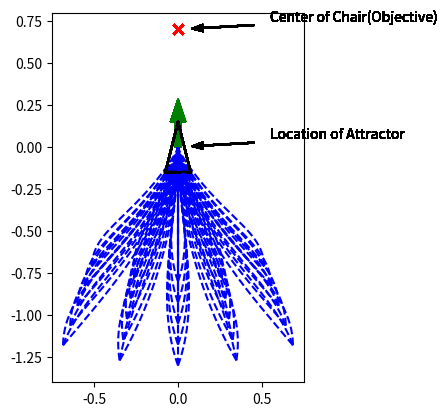

This figure's Python source:
# -*- coding: utf-8 -*-
# [redacted]
# @Date:   2019-10-10 22:40:46
# [redacted]
# @Last Modified time: 2019-10-16 17:49:03

import matplotlib.pyplot as plt
import numpy as np
from random import random

x_camera_traj, y_camera_traj = [], []
x_center_traj, y_center_traj = [], []
Rho = []
Alpha = []
Beta = []
AlphaStar = []
AlphaDot = [0]
BetaDot = [0]

V = [0]
W = [0]
A_V = []
A_W = []
FOV = []
C_FOV = []
L_FOV = []
R_FOV = []

v_threshold = 25
w_threshold = 5
a_v_threshold = 5
a_w_threshold = 4

Kp_rho = 0.5 # depends on the real Qolo's speed
# K4 = 3.21
# K = [8.31,6.42] 
# K4 = 1.43
# K = [6.57,2.86]
K4 = 4.85
# K = [5.6, 1.06]
# K4 = 0.53
K = [2, 2.72] 
# K = [4.36, 0.85]
Kp_alpha = K[0] #15
Kp_beta = K[1] #2   # 3 is better than 5 or 10 or 15
dt = 0.01
chair_width = 0.5
chair_length = 0.5
safe_distance = 0.45 # distanc between attractor and chair's front edge


original = 0
sequence = 5
A = [original] * sequence
B = [original] * sequence

ax = plt.gca()
ax.set_aspect(1)

# fig = plt.figure(figsize=(6, 6))

def chair_info(chair):
    x_goal = chair[0]
    y_goal = chair[1]
    theta_goal = chair[2]
    F_x_chair = x_goal + safe_distance * np.cos(theta_goal)
    F_y_chair = y_goal + safe_distance * np.sin(theta_goal)
    L_x_chair = F_x_chair + chair_width / 2 * np.cos(theta_goal + np.pi/2)
    L_y_chair = F_y_chair + chair_width / 2 * np.sin(theta_goal + np.pi/2)
    R_x_chair = F_x_chair + chair_width / 2 * np.cos(theta_goal - np.pi/2)
    R_y_chair = F_y_chair + chair_width / 2 * np.sin(theta_goal - np.pi/2)
    chair_bottom_x = F_x_chair + chair_length / 2 * np.cos(theta_goal)
    chair_bottom_y = F_y_chair + chair_length / 2 * np.sin(theta_goal)
    chair_back_x = F_x_chair + chair_length * np.cos(theta_goal)
    chair_back_y = F_y_chair + chair_length  * np.sin(theta_goal)
    return x_goal, y_goal, theta_goal, L_x_chair, L_y_chair, R_x_chair, R_y_chair, F_x_chair, F_y_chair, chair_bottom_x, chair_bottom_y, chair_back_x, chair_back_y

# for both move_average and butterworth filter
def read_update(a,b):
    A.append(a)
    B.append(b)
    A.pop(0)
    B.pop(0)
    # return A, B, C, D, E

# move_average filter
def move_average():
    #global A, B
    a1 = sum(A) / sequence
    b1 = sum(B) / sequence
    return a1, b1

def collectPlot():
    absFOV = [abs(i) for i in FOV]
    absAlpha = [abs(i) for i in Alpha]
    max_index0 = absFOV.index(max(absFOV))
    # max_index1 = absAlpha.index(max(absAlpha))
    X_fov = x_camera_traj[max_index0]
    Y_fov = y_camera_traj[max_index0]

    # plt.scatter(x_goal, y_goal, s=60, c='k', marker=".", zorder=30) # 
    # plt.scatter(x_start, y_start, s=60, c='k', marker=".", zorder=30)
    # plt.scatter(x_camera_traj[-1], y_camera_traj[-1], s=60, c='b', marker=".", zorder=30)
    # plt.scatter(x_center_traj[-1], y_center_traj[-1], s=60, c='b', marker=".", zorder=30)

    # print("Start Point BearingAngle =", absFOV[0] * 180 / np.pi)
    # print("max BearingAngle =", max(absFOV) * 180 / np.pi, "position =", X_fov, Y_fov)
    print("Start Point Alpha =", absAlpha[0])
    print("max Alpha =", max(absAlpha))

    # show velocity/aceelaration of linear and angular
    timeSeries = np.linspace(0,len(FOV)*dt,len(FOV))
    timeSeries0 = np.linspace(0,len(AlphaDot)*dt,len(AlphaDot))
    # print(len(timeSeries), len(timeSeries0))
    # plt.figure('FOV')
    # plt.plot(timeSeries, FOV, 'r-')
    # plt.ylim(0,min(FOV),max(FOV))
    # plt.xlabel("time(s)")
    # plt.ylabel("FOV")

    # # plt.figure('V-Rho')
    # # plt.subplot(2,1,1)
    # degreeW = [i*180/np.pi for i in W]
    # plt.plot(Rho, degreeW, 'b-')
    # # plt.plot(Rho, V, 'r-')
    # plt.xlabel("Rho")
    # plt.ylabel("Angular Velocity(degree/s)")
    # # plt.legend(labels = [startPoint[2]],loc='best')
    # # plt.savefig("./Output_curve/V-Rho.png")


    # plt.figure('V-Rho')
    # plt.subplot(2,1,1)
    # degreeW = [i*180/np.pi for i in W]
    plt.figure('Alpha-Rho')
    plt.plot(Rho, Alpha, 'b-')
    plt.xlabel("Rho")
    plt.ylabel("Alpha(degree)")
    plt.figure('Beta-Rho')
    plt.plot(Rho, Beta, 'r-')
    plt.xlabel("Rho")
    plt.ylabel("Beta(degree)")
    plt.figure('AlphaStar-Rho')
    plt.plot(Rho, AlphaStar, 'g-')
    # plt.plot(Rho, V, 'r-')
    plt.xlabel("Rho")
    plt.ylabel("AlphaStar(degree)")
    # plt.legend(labels = [startPoint[2]],loc='best')
    # plt.savefig("./Output_curve/V-Rho.png")

class chen():
    def __init__(self):
        # simulation parameters
        self.v0 = 0
        self.w0 = 0
        self.v = 0
        self.w = 0

        self.x_camera = 0
        self.y_camera = 0.1
        self.x_center = 0
        self.y_center = 0
        self.deviation = 0.1

        self.dest_X = 0
        self.dest_Y = 0

        self.L_fov = 0
        self.R_fov = 0

        self.AngleCenter = 0

    def setDestination(self):
        self.dest_X = x_goal
        self.dest_Y = y_goal
        # print(self.dest_X)
        # print(self.dest_Y)

    def distance(self):
        self.x_diff = self.dest_X - self.x_center
        self.y_diff = self.dest_Y - self.y_center
        self.c_x_diff = chair_bottom_x - self.x_camera
        self.c_y_diff = chair_bottom_y - self.y_camera
        # self.goal_x_diff = chair_bottom_x - self.dest_X
        # self.goal_y_diff = chair_bottom_y - self.dest_Y
        self.rho = np.sqrt(self.x_diff**2 + self.y_diff**2)
        Rho.append(self.rho)
        self.chair_bottom_rho = np.sqrt(self.c_x_diff**2 + self.c_y_diff**2)

    def trajCollect(self):
        x_camera_traj.append(self.x_camera)
        y_camera_traj.append(self.y_camera)
        x_center_traj.append(self.x_center)
        y_center_traj.append(self.y_center)

    def Angle(self):
        self.alpha = np.arctan2(self.y_diff, self.x_diff) - self.theta
        self.alphaStar = np.arctan2(self.c_y_diff, self.c_x_diff) - self.theta
        self.beta = - np.arctan2(self.y_diff, self.x_diff) + theta_goal
        self.bearingAngle = np.arctan2(self.c_y_diff, self.c_x_diff) - self.theta
        Alpha.append(self.alpha*180/np.pi)
        Beta.append(self.beta*180/np.pi)
        AlphaStar.append(self.alphaStar*180/np.pi)
        # print(self.alpha)
        # print(self.beta)

    def AngleDot(self):
        self.alphaDot = (Alpha[-1] - Alpha[-2]) / dt
        self.betaDot = (Beta[-1] - Beta[-2]) / dt
        AlphaDot.append(self.alphaDot)
        BetaDot.append(self.betaDot)

    def SpeedToGo(self):
        # self.v =  Kp_rho * self.rho * np.cos(self.alpha)
        # self.w =  Kp_alpha * np.sin(self.alpha) * np.cos(self.alpha) - Kp_beta * self.beta * ((np.sin(alpha_bar*np.pi/180))**2 - np.sin(self.alpha)**2)
        self.v =  Kp_rho * self.rho * np.cos(self.alpha)
        self.w =  Kp_alpha * np.sin(self.alpha) * np.cos(self.alpha) - Kp_beta * self.beta * ((np.sin(alpha_bar*np.pi/180))**2 - np.sin(self.alphaStar)**2)
        if self.alpha > np.pi / 2 or self.alpha < -np.pi / 2:
            self.v = - self.v

    def CurrentPosition(self):
        self.theta = self.theta + self.w * dt
        self.x_center = self.x_center + self.v * np.cos(self.theta) * dt
        self.y_center = self.y_center + self.v * np.sin(self.theta) * dt
        self.x_camera = self.x_center + self.deviation * np.cos(self.theta)
        self.y_camera = self.y_center + self.deviation * np.sin(self.theta)

    def PlotAll(self):
        # plt.arrow(x_start, y_start, 0.15*np.cos(theta_start),
        #           0.15*np.sin(theta_start), color='r', width=0.03)
        plt.arrow(x_goal, y_goal, 0.15*np.cos(theta_goal),
                  0.15*np.sin(theta_goal), color='g', width=0.03)
        # rect0 = plt.Rectangle((F_x_chair, F_y_chair), chair_length, chair_width/2, angle = theta_goal * 180 / np.pi, fill=False, edgecolor = 'red',linewidth=1)
        # ax.add_patch(rect0)
        # rect1 = plt.Rectangle((R_x_chair, R_y_chair), chair_length, chair_width/2, angle = theta_goal * 180 / np.pi, fill=False, edgecolor = 'red',linewidth=1)
        # ax.add_patch(rect1)
        # plt.scatter(F_x_chair, F_y_chair, s=50, c='r', marker="x")
        # plt.scatter(L_x_chair, L_y_chair, s=50, c='r', marker="x")
        # plt.scatter(R_x_chair, R_y_chair, s=50, c='r', marker="x")
        plt.scatter(chair_bottom_x, chair_bottom_y, s=50, c='r', marker="x")
        plt.annotate('Center of Chair(Objective)', xy=(chair_bottom_x, chair_bottom_y), xytext=(0.55, chair_bottom_y+0.05), 
            arrowprops=dict(headlength=8,headwidth=5,width=0.5, facecolor='black', shrink=0.15)) # annotation of text: 'center of chair'
        plt.annotate('Location of Attractor', xy=(Chair[0], Chair[1]), xytext=(0.55, Chair[1]+0.05), 
            arrowprops=dict(headlength=8,headwidth=5,width=0.5, facecolor='black', shrink=0.15)) # annotation of text
        # plt.annotate('Center of Qolo', xy=(0.2,-1), xytext=(0.55,-1+0.075), 
        #     arrowprops=dict(headlength=8,headwidth=5,width=0.5, facecolor='black', shrink=0.15)) # annotation of text
        # plt.annotate('Trajectory of Camera', xy=(0,-0.5), xytext=(0.55,-0.5+0.075), 
        #     arrowprops=dict(headlength=8,headwidth=5,width=0.5, facecolor='black', shrink=0.25)) # annotation of text
        self.plot_vehicle()
        #plt.scatter(0,4, c='r', marker="o")

    def collect(self, L_x_chair, L_y_chair, R_x_chair, R_y_chair):
        L_x_diff = L_x_chair - self.x_camera
        L_y_diff = L_y_chair - self.y_camera
        # L_fov = (np.arctan2(L_x_diff, L_y_diff) - theta + np.pi) % (2 * np.pi) - np.pi
        L_line = np.arctan2(L_y_diff, L_x_diff)
        self.L_fov = np.arctan2(L_y_diff, L_x_diff) - self.theta
        R_x_diff = R_x_chair - self.x_camera
        R_y_diff = R_y_chair - self.y_camera
        # R_fov = (np.arctan2(R_x_diff, R_y_diff) - theta + np.pi) % (2 * np.pi) - np.pi
        R_line = np.arctan2(R_y_diff, R_x_diff)
        self.R_fov = np.arctan2(R_y_diff, R_x_diff) - self.theta
        self.AngleCenter = (np.arctan2(R_y_diff, R_x_diff) + np.arctan2(L_y_diff, L_x_diff)) / 2
        FOV.append(self.bearingAngle)  # field of view
        C_FOV.append(abs(self.theta - theta_goal))
        L_FOV.append(abs(self.L_fov))
        R_FOV.append(abs(self.R_fov))

    def move_to_pose(self, x_start, y_start, theta_start, x_goal, y_goal, theta_goal, L_x_chair, L_y_chair, R_x_chair, R_y_chair, F_x_chair, F_y_chair):
        self.x_center = x_start
        self.y_center = y_start
        self.x_camera = x_start + self.deviation * np.cos(theta_start)
        self.y_camera = y_start + self.deviation * np.sin(theta_start)
        self.theta = theta_start

        self.setDestination()
        self.distance()
        self.Angle()
        self.collect(L_x_chair, L_y_chair, R_x_chair, R_y_chair)
        self.trajCollect()

        count = 0

        while (self.rho > 0 or abs(self.alpha-self.beta) > 0) and count < 2000:
        # while (self.rho > 0.05) and count < 500:
            count += 1
            # print("count =", count)

            self.SpeedToGo()

            # filter
            read_update(self.v, self.w)
            self.v, self.w = move_average()

            # for monitoring v, w a_v, a_w
            V.append(self.v)
            W.append(self.w)
            # a_v = self.v - self.v0
            # a_w = self.w - self.w0
            # A_V.append(a_v)
            # A_W.append(a_w)
            # print("v =", v, "w =", w)

            self.CurrentPosition()
            self.distance()
            self.Angle()
            self.AngleDot()
            self.collect(L_x_chair, L_y_chair, R_x_chair, R_y_chair)
            self.trajCollect()

        if count >= 500:
            print("timeout")

        # print ("x_traj, y_traj= ", x_traj, y_traj)
        # collectPlot()
        # plt.show()
        self.PlotAll()

    def plot_vehicle(self):  # pragma: no cover
        # Corners of triangular vehicle when pointing to the right (0 radians)
        p1_i = np.array([0.15, 0, 1]).T
        p2_i = np.array([-0.15, 0.075, 1]).T
        p3_i = np.array([-0.15, -0.075, 1]).T

        T = self.transformation_matrix()
        p1 = np.matmul(T, p1_i)
        p2 = np.matmul(T, p2_i)
        p3 = np.matmul(T, p3_i)

        plt.plot([p1[0], p2[0]], [p1[1], p2[1]], 'k-')
        plt.plot([p2[0], p3[0]], [p2[1], p3[1]], 'k-')
        plt.plot([p3[0], p1[0]], [p3[1], p1[1]], 'k-')

        # plt.plot(x_camera_traj, y_camera_traj, 'r--')
        plt.plot(x_center_traj, y_center_traj, 'b--')  

        # plt.plot([self.x_camera,x_goal],[self.y_camera,y_goal], color ='gray', linewidth=1.5, linestyle="--")
        # plt.plot([self.x_camera, p1[0]],[self.y_camera, p1[1]], color ='gray', linewidth=1.5, linestyle="--")

        #plt.axis("equal")
        # plt.xlim(-0.5, 0.5)
        # plt.ylim(-1, 1)
        # plt.pause(dt)

    def transformation_matrix(self):
        return np.array([
            [np.cos(self.theta), -np.sin(self.theta), self.x_center],
            [np.sin(self.theta), np.cos(self.theta), self.y_center],
            [0, 0, 1]
        ])

    def main(self): 
        self.move_to_pose(x_start, y_start, theta_start, x_goal, y_goal, theta_goal, L_x_chair, L_y_chair, R_x_chair, R_y_chair, F_x_chair, F_y_chair)

        # for different locations
        self.v0 = 0
        self.w0 = 0
        self.v = 0
        self.w = 0

        self.x_camera = 0
        self.y_camera = 0.1
        self.x_center = 0
        self.y_center = 0
        self.deviation = 0.1

        self.dest_X = 0
        self.dest_Y = 0

        self.L_fov = 0
        self.R_fov = 0

        self.AngleCenter = 0

a = chen()
# Chair = [(-0.2, 1, np.pi/3), (-0.1, 1, np.pi/3), (0, 1, np.pi/3), (0.2, 1, np.pi/2)]
Chair = (0, 0, np.pi/2) # this is the location of attractor
x_goal, y_goal, theta_goal, L_x_chair, L_y_chair, R_x_chair, R_y_chair, F_x_chair, F_y_chair, chair_bottom_x, chair_bottom_y, chair_back_x, chair_back_y = chair_info(Chair)
StartPoint = []
requiredMinAngle = - 20
requiredMaxAngle = 20
requireMaxDistance = 2
requireMinDistance = 1.5
alpha_bar = 40
for requiredDistance in np.linspace(requireMinDistance, requireMaxDistance, 5):
    for requiredAngle in np.linspace(requiredMinAngle, requiredMaxAngle, 5):
        startPoint_x = chair_bottom_x + requiredDistance * np.sin(requiredAngle * np.pi/180)
        startPoint_y = chair_bottom_y - requiredDistance * np.cos(requiredAngle * np.pi/180)

        # startPoint_x = 0
        # startPoint_y = chair_bottom_y - 2
        c_x_diff = chair_bottom_x - startPoint_x
        c_y_diff = chair_bottom_y - startPoint_y
        feasiblePostureMin = np.arctan2(c_y_diff, c_x_diff) - (20) * np.pi / 180
        feasiblePostureMax = np.arctan2(c_y_diff, c_x_diff) + (20) * np.pi / 180
        for feasiblePosture in np.linspace(feasiblePostureMin, feasiblePostureMax, 3):
            startPoint = (startPoint_x, startPoint_y, feasiblePosture)
            StartPoint.append(startPoint)

# print(StartPoint)
# StartPoint = [(-0.2, -1, np.pi*2/3), (-0.2, -1, np.pi/2), (-0.2, -1, np.pi/3), (0, -1, np.pi/2), (0.2, -1, np.pi*2/3), (0.2, -1, np.pi/2), (0.2, -1, np.pi/3)]
# StartPoint = [(-2, -1, np.pi/3)]

if __name__ == '__main__':
    for i in StartPoint:
        # print ("FFF",x_goal, y_goal, theta_goal, L_x_chair, L_y_chair, R_x_chair, R_y_chair, F_x_chair, F_y_chair, chair_bottom_x, chair_bottom_y, chair_back_x, chair_back_y)
        x_start = i[0]
        y_start = i[1]
        theta_start = i[2]
        a.main()

        # reset trajectory list
        x_camera_traj, y_camera_traj = [], []
        x_center_traj, y_center_traj = [], []
        FOV = []
        Rho = []
        Alpha = []
        Beta = []
        AlphaStar = []
        AlphaDot = [0]
        BetaDot = [0]
        V = [0]
        W = [0]
        
plt.show()



